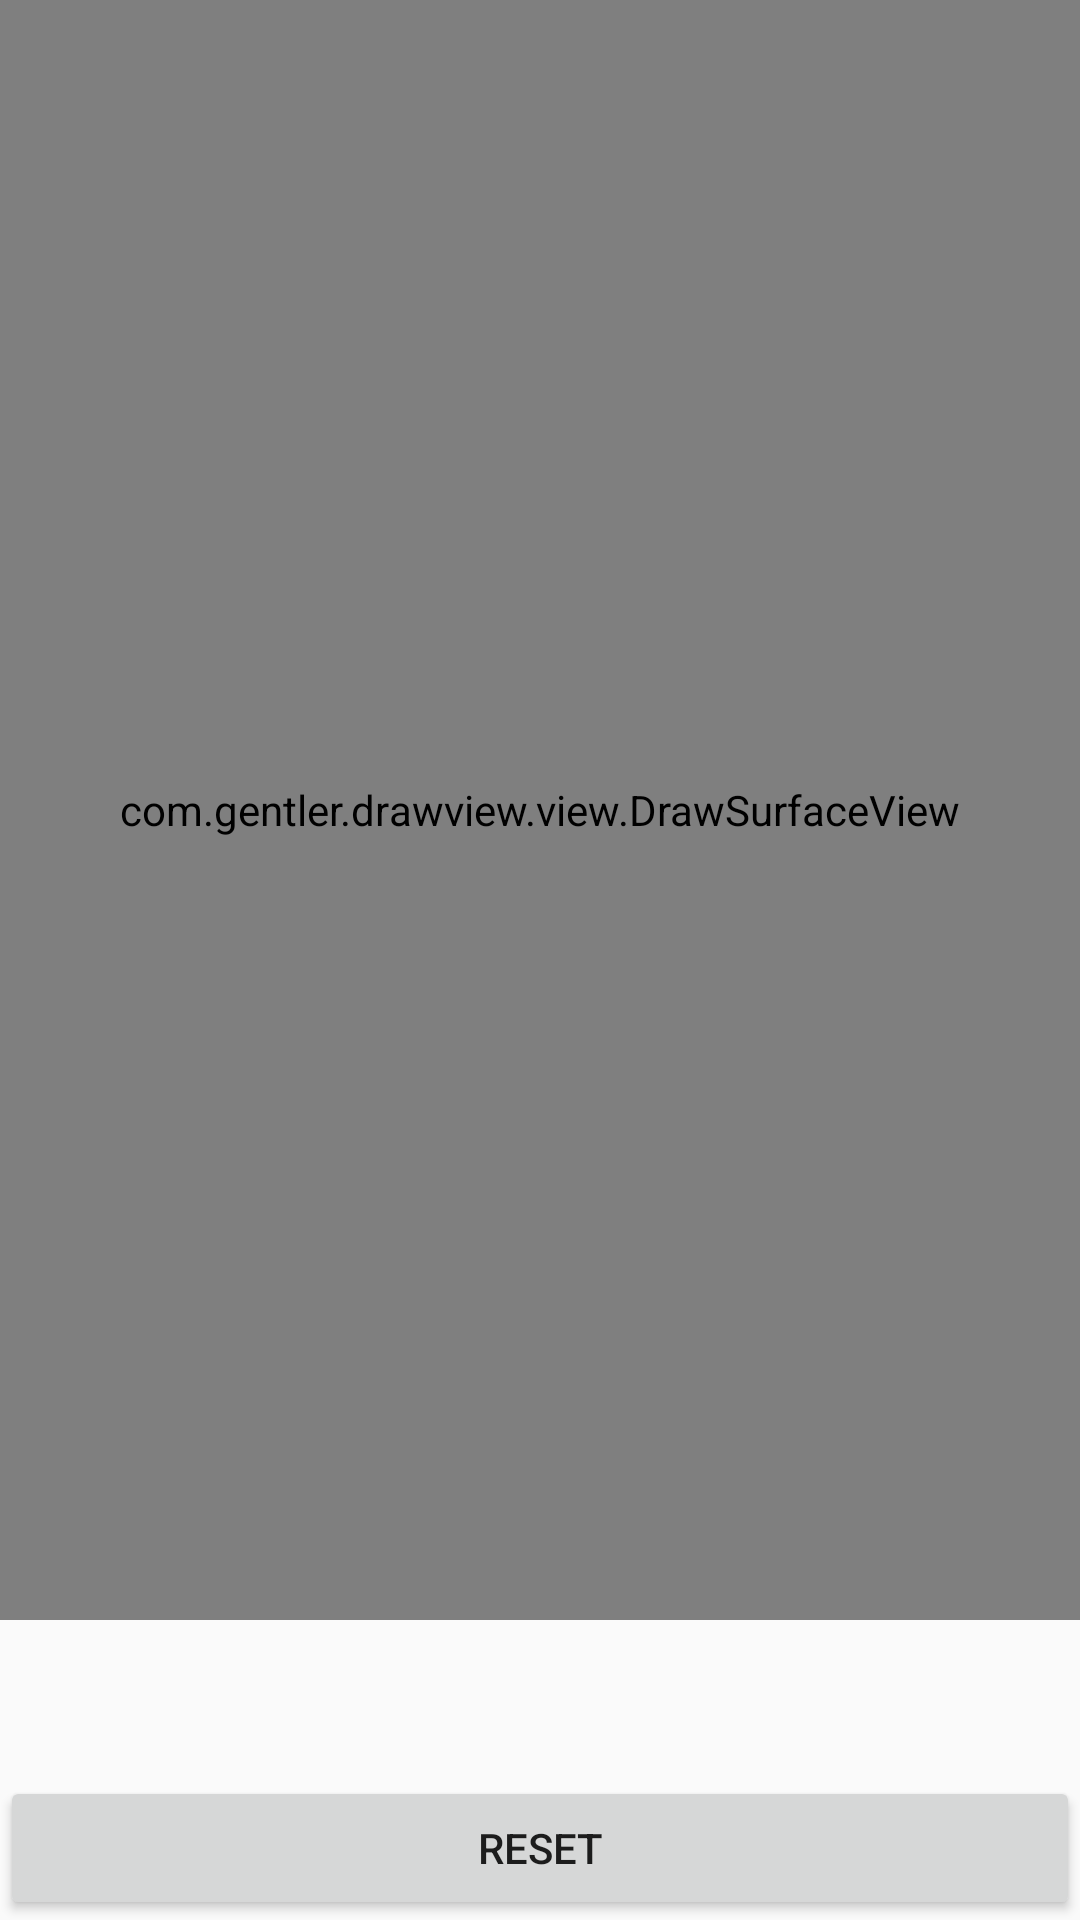

This screen was rendered from an Android layout file. Write that file and the resources it references.
<!-- AndroidManifest.xml: application theme AppTheme -->
<!-- res/layout/activity_heart.xml -->
<?xml version="1.0" encoding="utf-8"?>
<RelativeLayout xmlns:android="http://schemas.android.com/apk/res/android"
    xmlns:tools="http://schemas.android.com/tools"
    android:layout_width="match_parent"
    android:layout_height="match_parent"
    tools:context="com.gentler.drawview.ui.MainActivity">


    <com.gentler.drawview.view.DrawSurfaceView
        android:id="@+id/draw_surface_view"
        android:layout_width="match_parent"
        android:layout_marginBottom="100dp"
        android:layout_height="match_parent" />

    <android.support.v7.widget.AppCompatButton
        android:id="@+id/btn_reset"
        android:layout_width="match_parent"
        android:layout_height="wrap_content"
        android:layout_alignParentBottom="true"
        android:text="reset" />

    <android.support.v7.widget.RecyclerView
        android:id="@+id/recycler_view"
        android:layout_width="match_parent"
        android:layout_height="@dimen/dp_20">

    </android.support.v7.widget.RecyclerView>
</RelativeLayout>
<!-- resources referenced by this layout -->
<resources>
  <dimen name="dp_20">20dp</dimen>
  <style name="AppTheme" parent="Theme.AppCompat.Light.NoActionBar">
          
          <item name="colorPrimary">@color/colorPrimary</item>
          <item name="colorPrimaryDark">@color/colorPrimaryDark</item>
          <item name="colorAccent">@color/colorAccent</item>
      </style>
  <color name="colorPrimary">#3F51B5</color>
  <color name="colorPrimaryDark">#303F9F</color>
  <color name="colorAccent">#FF4081</color>
</resources>
